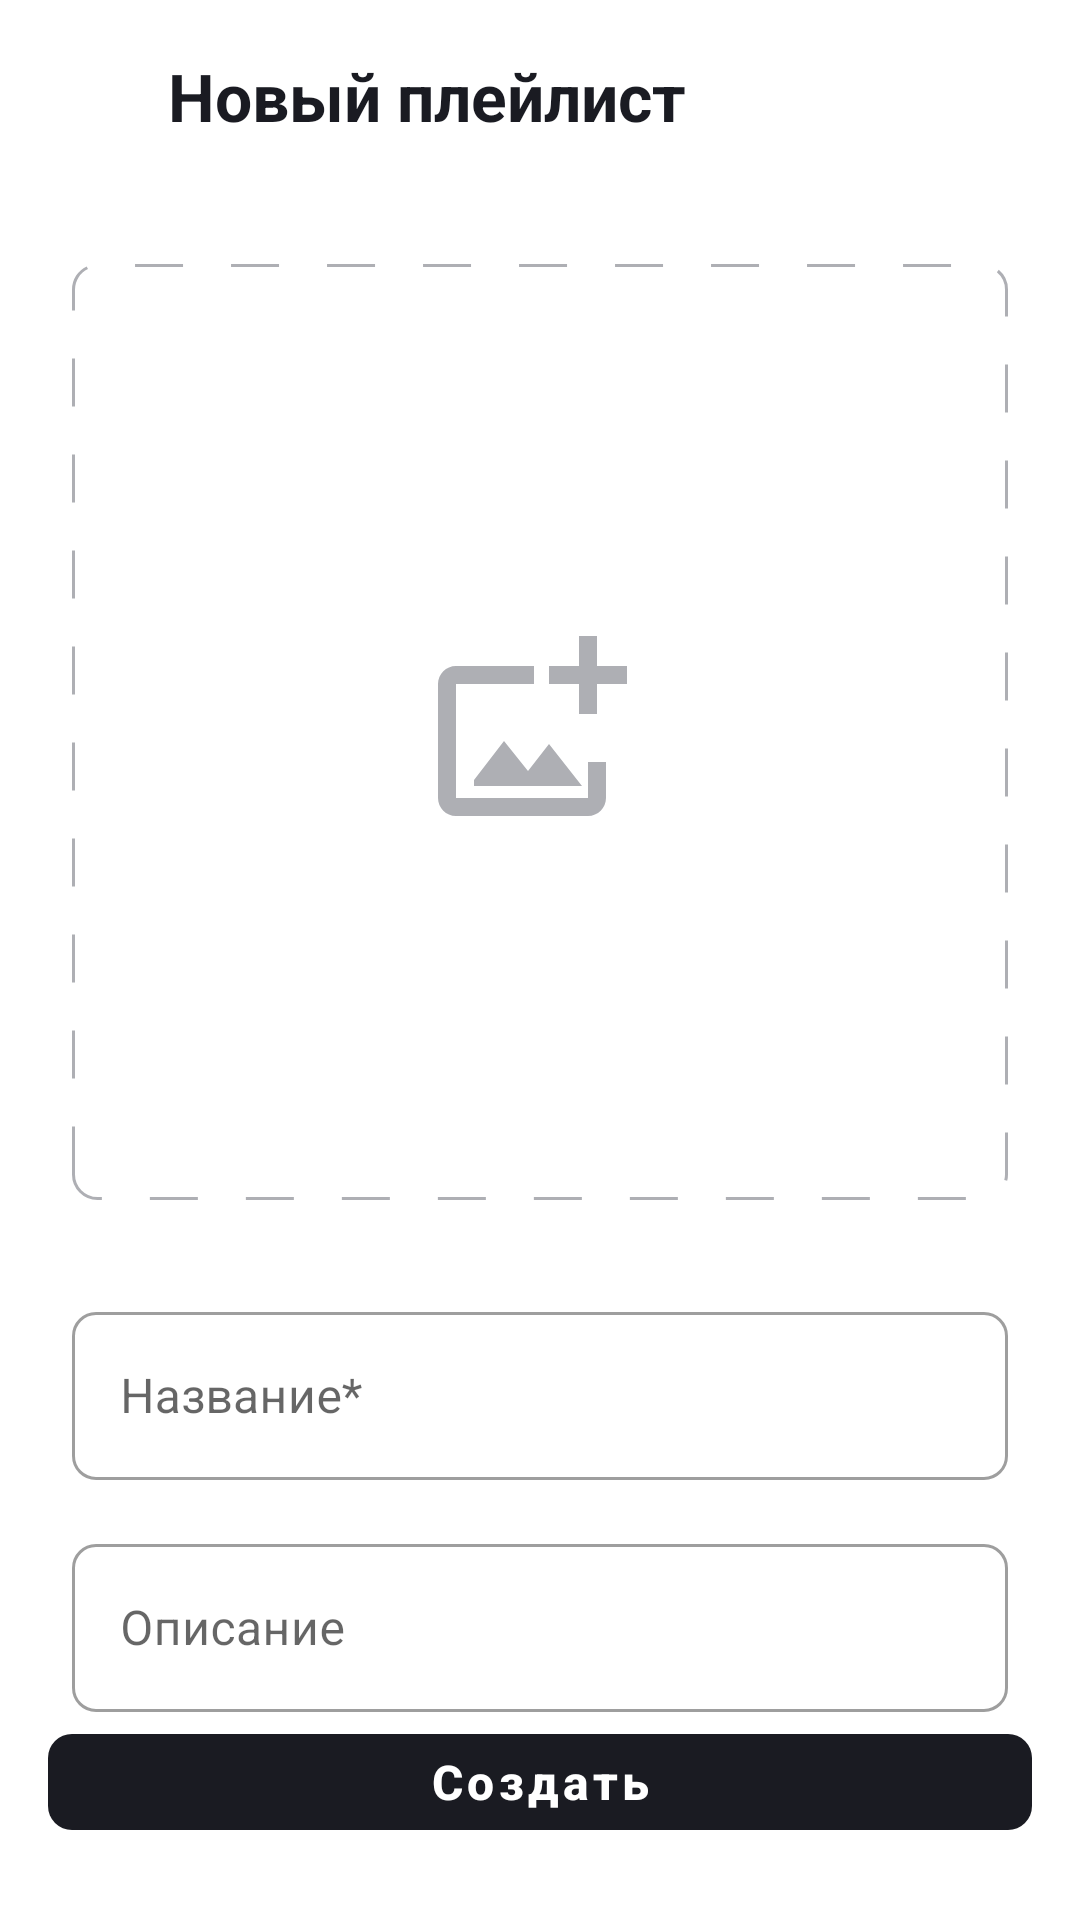

Reconstruct the res/layout file that produces this screen, plus the resources it refers to.
<!-- AndroidManifest.xml: application theme Theme.MaterialComponents.DayNight.NoActionBar -->
<!-- res/layout/fragment_create_playlist.xml -->
<?xml version="1.0" encoding="utf-8"?>
<androidx.constraintlayout.widget.ConstraintLayout
    xmlns:android="http://schemas.android.com/apk/res/android"
    xmlns:app="http://schemas.android.com/apk/res-auto"
    android:layout_width="match_parent"
    android:layout_height="match_parent"
    android:background="@color/background_light">

    <ImageView
        android:id="@+id/btnBack"
        android:layout_width="48dp"
        android:layout_height="48dp"
        android:padding="12dp"
        android:contentDescription="@null"
        android:src="@drawable/ic_arrow_back"
        app:tint="@color/text_dark"
        app:layout_constraintStart_toStartOf="parent"
        app:layout_constraintTop_toTopOf="parent" />
    <TextView
        android:id="@+id/tvTitle"
        android:layout_width="0dp"
        android:layout_height="48dp"
        android:layout_marginStart="8dp"
        android:layout_marginTop="8dp"
        android:layout_marginEnd="24dp"
        android:gravity="center_vertical"
        android:text="Новый плейлист"
        android:textColor="@color/text_dark"
        android:textSize="22sp"
        android:textStyle="bold"
        app:layout_constraintEnd_toEndOf="parent"
        app:layout_constraintStart_toEndOf="@id/btnBack"
        app:layout_constraintTop_toTopOf="parent" />

    <ImageView
        android:id="@+id/ivCover"
        android:layout_width="0dp"
        android:layout_height="0dp"
        android:layout_marginStart="24dp"
        android:layout_marginTop="32dp"
        android:layout_marginEnd="24dp"
        android:background="@drawable/bg_playlist_cover"
        android:contentDescription="@null"
        android:scaleType="center"
        android:src="@drawable/ic_add_playlist_cover"
        app:layout_constraintDimensionRatio="1:1"
        app:layout_constraintEnd_toEndOf="parent"
        app:layout_constraintStart_toStartOf="parent"
        app:layout_constraintTop_toBottomOf="@id/tvTitle" />

    <com.google.android.material.textfield.TextInputLayout
        android:id="@+id/nameInputLayout"
        style="@style/Widget.MaterialComponents.TextInputLayout.OutlinedBox"
        android:layout_width="0dp"
        android:layout_height="wrap_content"
        android:layout_marginStart="24dp"
        android:layout_marginTop="32dp"
        android:layout_marginEnd="24dp"
        android:hint="Название*"
        app:boxCornerRadiusBottomEnd="8dp"
        app:boxCornerRadiusBottomStart="8dp"
        app:boxCornerRadiusTopEnd="8dp"
        app:boxCornerRadiusTopStart="8dp"
        app:boxStrokeWidth="1dp"
        app:boxStrokeWidthFocused="1dp"
        app:layout_constraintEnd_toEndOf="parent"
        app:layout_constraintStart_toStartOf="parent"
        app:layout_constraintTop_toBottomOf="@id/ivCover">

        <com.google.android.material.textfield.TextInputEditText
            android:id="@+id/etName"
            android:layout_width="match_parent"
            android:layout_height="56dp"
            android:inputType="textCapSentences"
            android:maxLines="1"
            android:textColor="@color/text_dark"
            android:textSize="16sp" />

    </com.google.android.material.textfield.TextInputLayout>

    <com.google.android.material.textfield.TextInputLayout
        android:id="@+id/descriptionInputLayout"
        style="@style/Widget.MaterialComponents.TextInputLayout.OutlinedBox"
        android:layout_width="0dp"
        android:layout_height="wrap_content"
        android:layout_marginStart="24dp"
        android:layout_marginTop="16dp"
        android:layout_marginEnd="24dp"
        android:hint="Описание"
        app:boxCornerRadiusBottomEnd="8dp"
        app:boxCornerRadiusBottomStart="8dp"
        app:boxCornerRadiusTopEnd="8dp"
        app:boxCornerRadiusTopStart="8dp"
        app:boxStrokeWidth="1dp"
        app:boxStrokeWidthFocused="1dp"
        app:layout_constraintEnd_toEndOf="parent"
        app:layout_constraintStart_toStartOf="parent"
        app:layout_constraintTop_toBottomOf="@id/nameInputLayout">

        <com.google.android.material.textfield.TextInputEditText
            android:id="@+id/etDescription"
            android:layout_width="match_parent"
            android:layout_height="56dp"
            android:gravity="center_vertical"
            android:inputType="textCapSentences|textMultiLine"
            android:maxLines="3"
            android:textColor="@color/text_dark"
            android:textSize="16sp" />

    </com.google.android.material.textfield.TextInputLayout>

    <com.google.android.material.button.MaterialButton
        android:id="@+id/btnCreate"
        android:layout_width="0dp"
        android:layout_height="44dp"
        android:layout_marginStart="16dp"
        android:layout_marginEnd="16dp"
        android:layout_marginBottom="24dp"

        android:enabled="false"
        android:text="Создать"
        android:textAllCaps="false"
        android:textSize="16sp"
        android:textStyle="bold"
        android:textColor="@android:color/white"

        app:backgroundTint="#1A1B22"
        app:cornerRadius="8dp"

        app:layout_constraintStart_toStartOf="parent"
        app:layout_constraintEnd_toEndOf="parent"
        app:layout_constraintBottom_toBottomOf="parent" />

</androidx.constraintlayout.widget.ConstraintLayout>
<!-- resources referenced by this layout -->
<resources>
  <color name="background_light">#FFFFFF</color>
  <color name="text_dark">#1A1B22</color>
  <!-- drawable bg_playlist_cover (drawable) -->
  <?xml version="1.0" encoding="utf-8"?>
  <shape xmlns:android="http://schemas.android.com/apk/res/android"
      android:shape="rectangle">
  
      <solid android:color="@android:color/transparent" />
  
      <stroke
          android:width="1dp"
          android:color="#AEAFB4"
          android:dashWidth="16dp"
          android:dashGap="16dp" />
  
      <corners android:radius="8dp" />
  
  </shape>
  <!-- drawable ic_add_playlist_cover (drawable) -->
  <?xml version="1.0" encoding="utf-8"?>
  <vector xmlns:android="http://schemas.android.com/apk/res/android"
      android:width="80dp"
      android:height="80dp"
      android:viewportWidth="80"
      android:viewportHeight="80">
  
      <path
          android:fillColor="#AEAFB4"
          android:pathData="M12,18C8.7,18 6,20.7 6,24V62C6,65.3 8.7,68 12,68H56C59.3,68 62,65.3 62,62V50H56V62H12V24H38V18H12ZM53,8V18H43V24H53V34H59V24H69V18H59V8H53ZM18,56L28,43L36,53L43,44L54,58H18V56Z" />
  
  </vector>
</resources>
